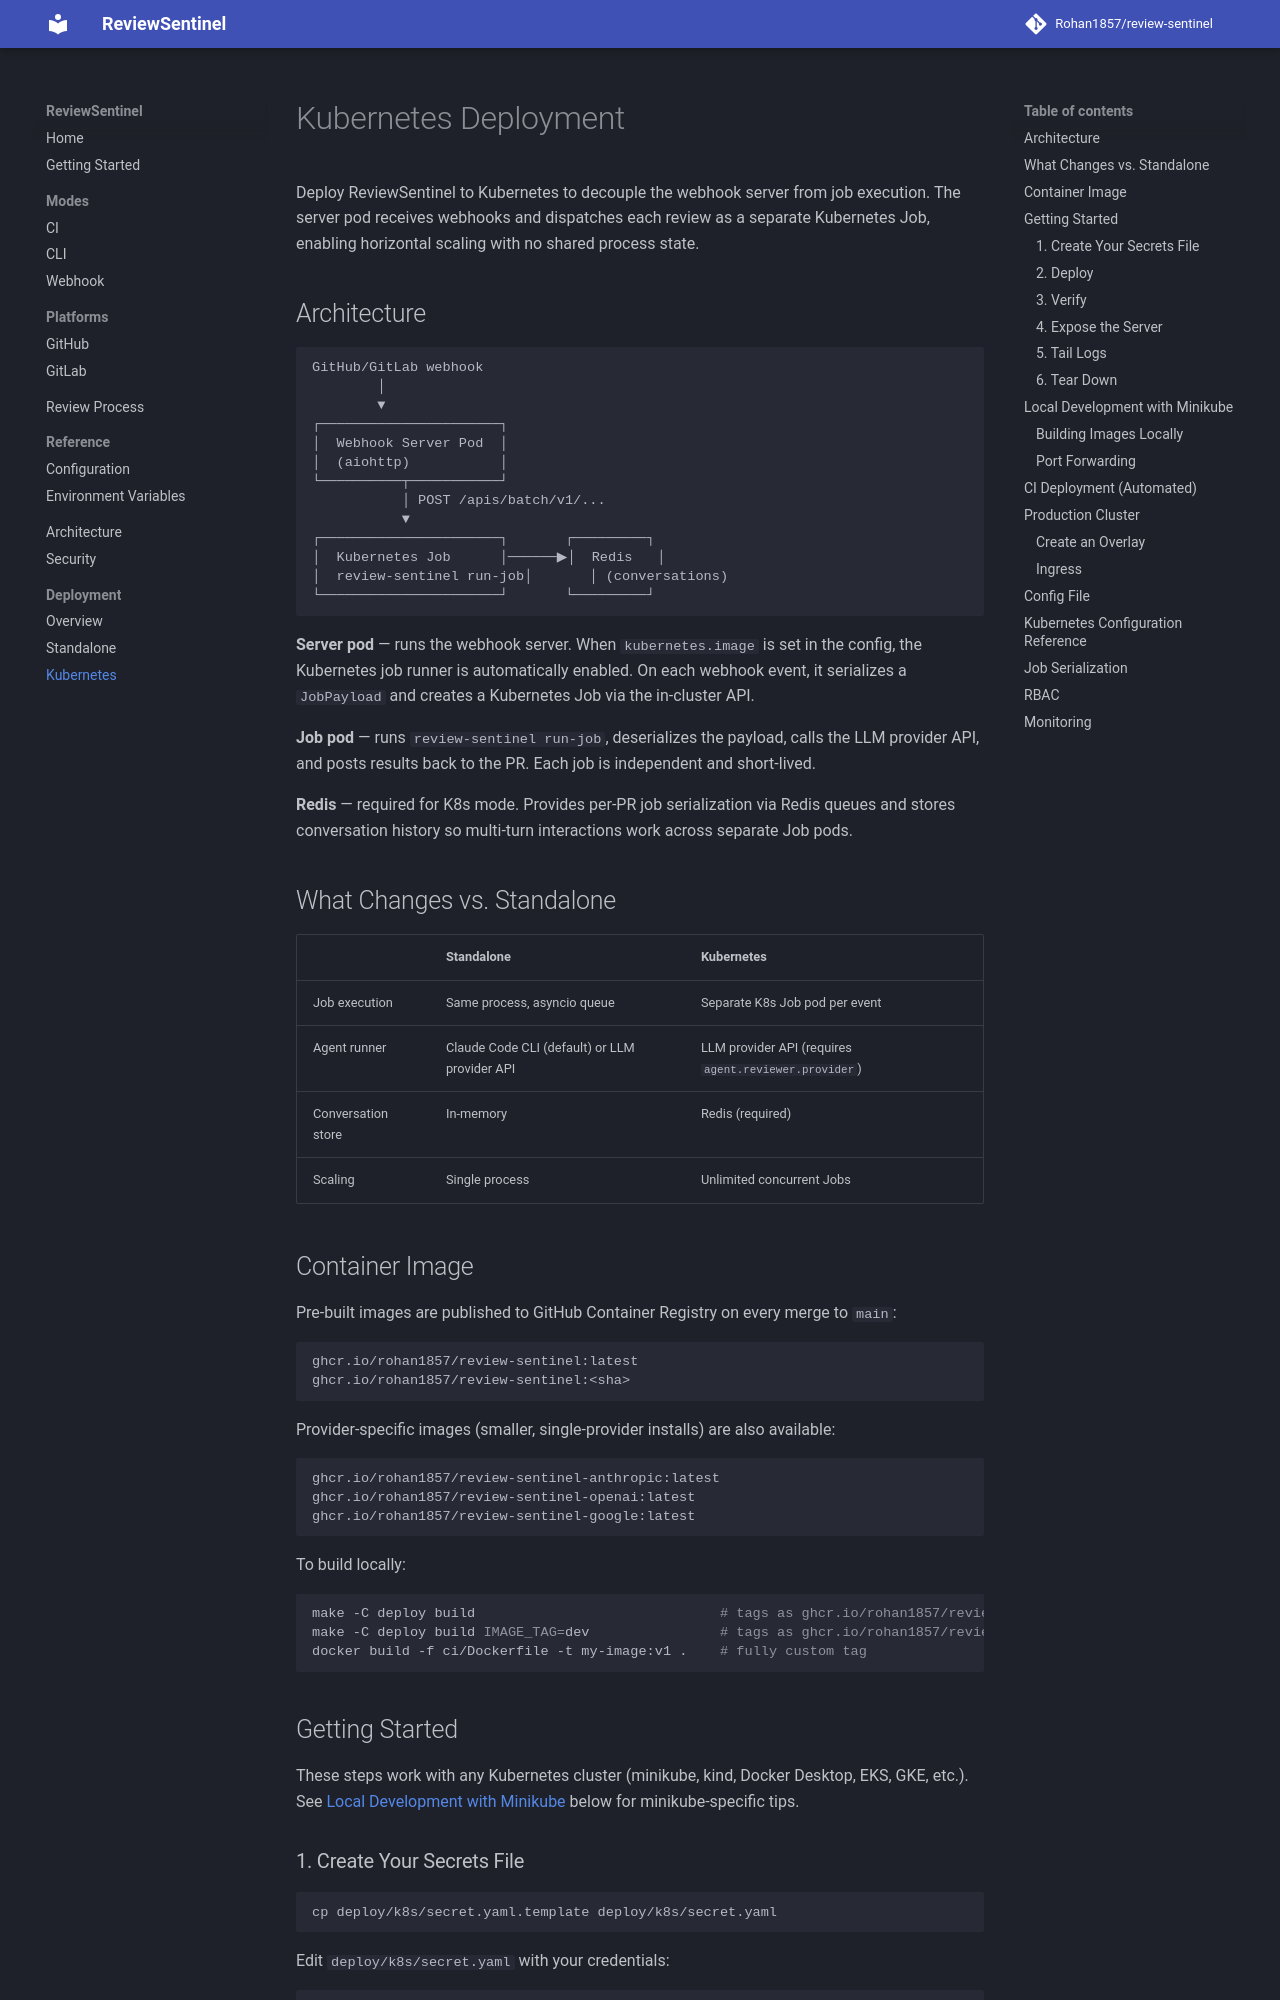

repository: Rohan1857/review-sentinel · page: deployment/kubernetes/index.html · generator: mkdocs

# Kubernetes Deployment

Deploy ReviewSentinel to Kubernetes to decouple the webhook server from job execution. The server pod receives webhooks and dispatches each review as a separate Kubernetes Job, enabling horizontal scaling with no shared process state.

## Architecture

```
GitHub/GitLab webhook
        │
        ▼
┌──────────────────────┐
│  Webhook Server Pod  │
│  (aiohttp)           │
└──────────┬───────────┘
           │ POST /apis/batch/v1/...
           ▼
┌──────────────────────┐       ┌─────────┐
│  Kubernetes Job      │──────▶│  Redis   │
│  review-sentinel run-job│       │ (conversations)
└──────────────────────┘       └─────────┘
```

**Server pod** — runs the webhook server. When `kubernetes.image` is set in the config, the Kubernetes job runner is automatically enabled. On each webhook event, it serializes a `JobPayload` and creates a Kubernetes Job via the in-cluster API.

**Job pod** — runs `review-sentinel run-job`, deserializes the payload, calls the LLM provider API, and posts results back to the PR. Each job is independent and short-lived.

**Redis** — required for K8s mode. Provides per-PR job serialization via Redis queues and stores conversation history so multi-turn interactions work across separate Job pods.

## What Changes vs. Standalone

| | Standalone | Kubernetes |
|---|---|---|
| Job execution | Same process, asyncio queue | Separate K8s Job pod per event |
| Agent runner | Claude Code CLI (default) or LLM provider API | LLM provider API (requires `agent.reviewer.provider`) |
| Conversation store | In-memory | Redis (required) |
| Scaling | Single process | Unlimited concurrent Jobs |

## Container Image

Pre-built images are published to GitHub Container Registry on every merge to `main`:

```
ghcr.io/rohan1857/review-sentinel:latest
ghcr.io/rohan1857/review-sentinel:<sha>
```

Provider-specific images (smaller, single-provider installs) are also available:

```
ghcr.io/rohan1857/review-sentinel-anthropic:latest
ghcr.io/rohan1857/review-sentinel-openai:latest
ghcr.io/rohan1857/review-sentinel-google:latest
```

To build locally:

```bash
make -C deploy build                              # tags as ghcr.io/rohan1857/review-sentinel:latest
make -C deploy build IMAGE_TAG=dev                # tags as ghcr.io/rohan1857/review-sentinel:dev
docker build -f ci/Dockerfile -t my-image:v1 .    # fully custom tag
```

## Getting Started

These steps work with any Kubernetes cluster (minikube, kind, Docker Desktop, EKS, GKE, etc.). See [Local Development with Minikube](#minikube) below for minikube-specific tips.
